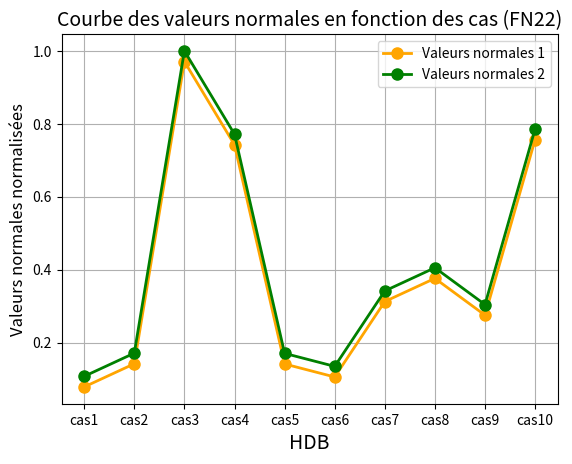

Python code for this plot:
# import numpy as np
# import matplotlib.pyplot as plt
#
# def moyenne(a, b):
#     return (a + b) / 2
#
# def ecart_type(a, b):
#     moy = moyenne(a, b)
#     ecart_a = (a - moy) ** 2
#     ecart_b = (b - moy) ** 2
#     variance = (ecart_a + ecart_b) / 2
#     return np.sqrt(variance)
#
# def generer_valeurs_normales(moyenne, ecart_type, nombre_valeurs):
#     return np.random.normal(moyenne, ecart_type, nombre_valeurs)
#
# a = 0
# b = 100
#
# moyenne_calculée = moyenne(a, b)
# ecartype_calculé = ecart_type(a, b)
# print("Moyenne de", a, "et", b, ":", moyenne_calculée)
# print("Écart type de", a, "et", b, ":", ecartype_calculé)
#
# nombre_valeurs = 10
#
# valeurs_normales1 = generer_valeurs_normales(moyenne_calculée, ecartype_calculé, nombre_valeurs)
# valeurs_normales2 = valeurs_normales1 + 3.5
# print("Valeurs générées selon la loi normale avec une moyenne de", moyenne_calculée, "et un écart type de", ecartype_calculé, ":")
# print("Valeurs normales 1:", valeurs_normales1)
# print("Valeurs normales 2:", valeurs_normales2)
#
# # Normalization
# max_value = max(max(valeurs_normales1), max(valeurs_normales2))
# valeurs_normales1 = valeurs_normales1 / max_value
# valeurs_normales2 = valeurs_normales2 / max_value
#
# # Définir les valeurs de Vx
# Vx = ["cas1", "cas2", "cas3", "cas4", "cas5", "cas6", "cas7", "cas8", "cas9", "cas10"]
#
# # Tracer les courbes
# plt.plot(Vx, valeurs_normales1, marker='o', linestyle='-', color='orange', markersize=8, linewidth=2, label='Valeurs normales 1')
# plt.plot(Vx, valeurs_normales2, marker='o', linestyle='-', color='green', markersize=8, linewidth=2, label='Valeurs normales 2')
#
# # Ajouter des titres et des labels
# plt.title('Courbe des valeurs normales en fonction des cas (FN22)', fontsize=14)
# plt.xlabel('HDB', fontsize=14)
# plt.ylabel('Valeurs normales normalisées', fontsize=12)
#
# # Afficher la légende
# plt.legend(fontsize=10)
#
# # Afficher la courbe avec une grille
# plt.grid(True)
#
# # Afficher la courbe
# plt.show()


import numpy as np
import matplotlib.pyplot as plt

def moyenne(a, b):
    return (a + b) / 2

def ecart_type(a, b):
    moy = moyenne(a, b)
    ecart_a = (a - moy) ** 2
    ecart_b = (b - moy) ** 2
    variance = (ecart_a + ecart_b) / 2
    return np.sqrt(variance)

def generer_valeurs_normales(moyenne, ecart_type, nombre_valeurs):
    return np.random.normal(moyenne, ecart_type, nombre_valeurs)

a = 0
b = 100

moyenne_calculée = moyenne(a, b)
ecartype_calculé = ecart_type(a, b)
print("Moyenne de", a, "et", b, ":", moyenne_calculée)
print("Écart type de", a, "et", b, ":", ecartype_calculé)

nombre_valeurs = 10

valeurs_normales1 = generer_valeurs_normales(moyenne_calculée, ecartype_calculé, nombre_valeurs)
valeurs_normales2 = valeurs_normales1 + 3.5
print("Valeurs générées selon la loi normale avec une moyenne de", moyenne_calculée, "et un écart type de", ecartype_calculé, ":")
print("Valeurs normales 1:", valeurs_normales1)
print("Valeurs normales 2:", valeurs_normales2)

# Normalization
max_value = max(max(valeurs_normales1), max(valeurs_normales2))
valeurs_normales1 = valeurs_normales1 / max_value
valeurs_normales2 = valeurs_normales2 / max_value

# Définir les valeurs de Vx
Vx = ["cas1", "cas2", "cas3", "cas4", "cas5", "cas6", "cas7", "cas8", "cas9", "cas10"]

# Tracer les courbes
plt.plot(Vx, valeurs_normales1, marker='o', linestyle='-', color='orange', markersize=8, linewidth=2, label='Valeurs normales 1')
plt.plot(Vx, valeurs_normales2, marker='o', linestyle='-', color='green', markersize=8, linewidth=2, label='Valeurs normales 2')

# Ajouter des titres et des labels
plt.title('Courbe des valeurs normales en fonction des cas (FN22)', fontsize=14)
plt.xlabel('HDB', fontsize=14)
plt.ylabel('Valeurs normales normalisées', fontsize=12)

# Afficher la légende
plt.legend(fontsize=10)

# Afficher la courbe avec une grille
plt.grid(True)

# Afficher la courbe
plt.show()


